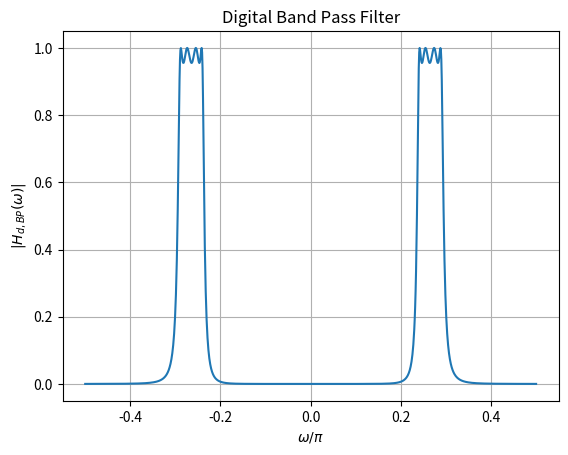

This figure's Python source: (Note: this script raises an exception after producing the figure.)
import numpy as np
import matplotlib.pyplot as plt
from sympy import symbols, exp, I

# Define symbolic variables
s, s_L, z, omega = symbols('s s_L z omega')

# Given transfer function
H_s_L =0.4033/(1.0*s_L**4 + 1.2794*s_L**3 + 1.81852303*s_L**2 + 1.13376154047*s_L + 0.422179426944425)


Omega_0_val = 0.4404
B_val = 0.094


s_L_expr = (s**2 + Omega_0_val**2) / (B_val * s)
H_s = H_s_L.subs(s_L, s_L_expr)

# Substitute s expression
s_expr = (1 - z**(-1)) / (1 + z**(-1))
H_s = H_s.subs(s, s_expr)

# Define the expression for z
z_expr = exp(1j * omega)

# Substitute z expression
H_z = H_s.subs(z, z_expr)


omega_values = np.linspace(-np.pi/2, np.pi/2, 1000)  
H_values = [np.abs(H_z.evalf(subs={omega: om_val})) for om_val in omega_values]

# Plot
plt.plot(omega_values/np.pi, H_values)
plt.xlabel(r'$\omega/\pi$')
plt.ylabel(r'$|H_{d,BP}(\omega)|$')
plt.title("Digital Band Pass Filter")
plt.grid(True)
plt.savefig("../figs/5.png")
